Dataset: pictures (GitHub, lgrillet/Chihuahua-or-muffin). Classes: chihuahua, muffin.

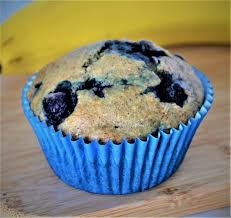
Label: muffin

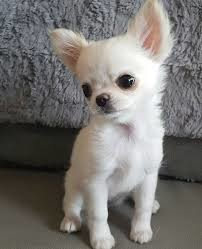
Label: chihuahua

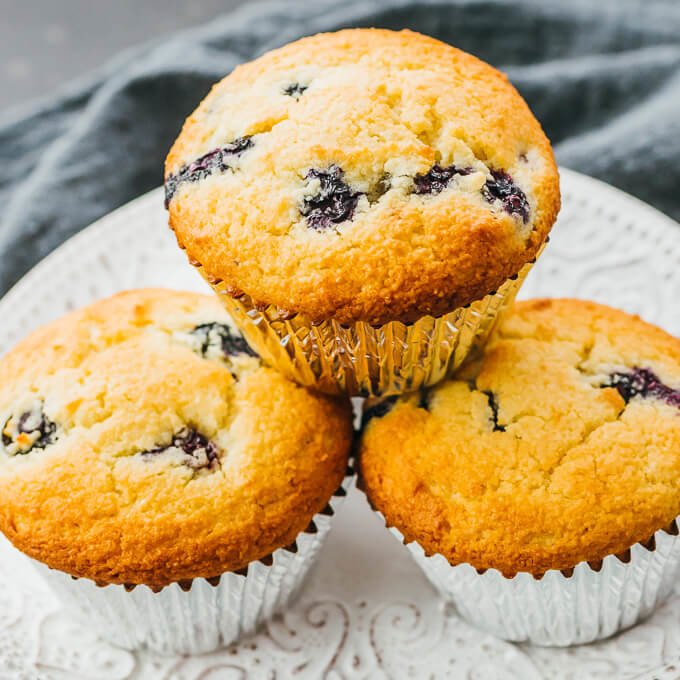
Label: muffin

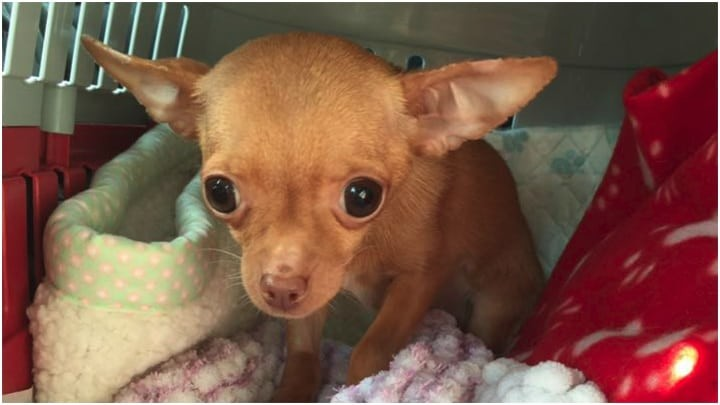
Label: chihuahua

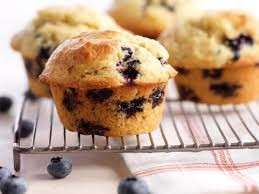
Label: muffin

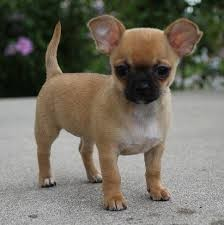
Label: chihuahua
